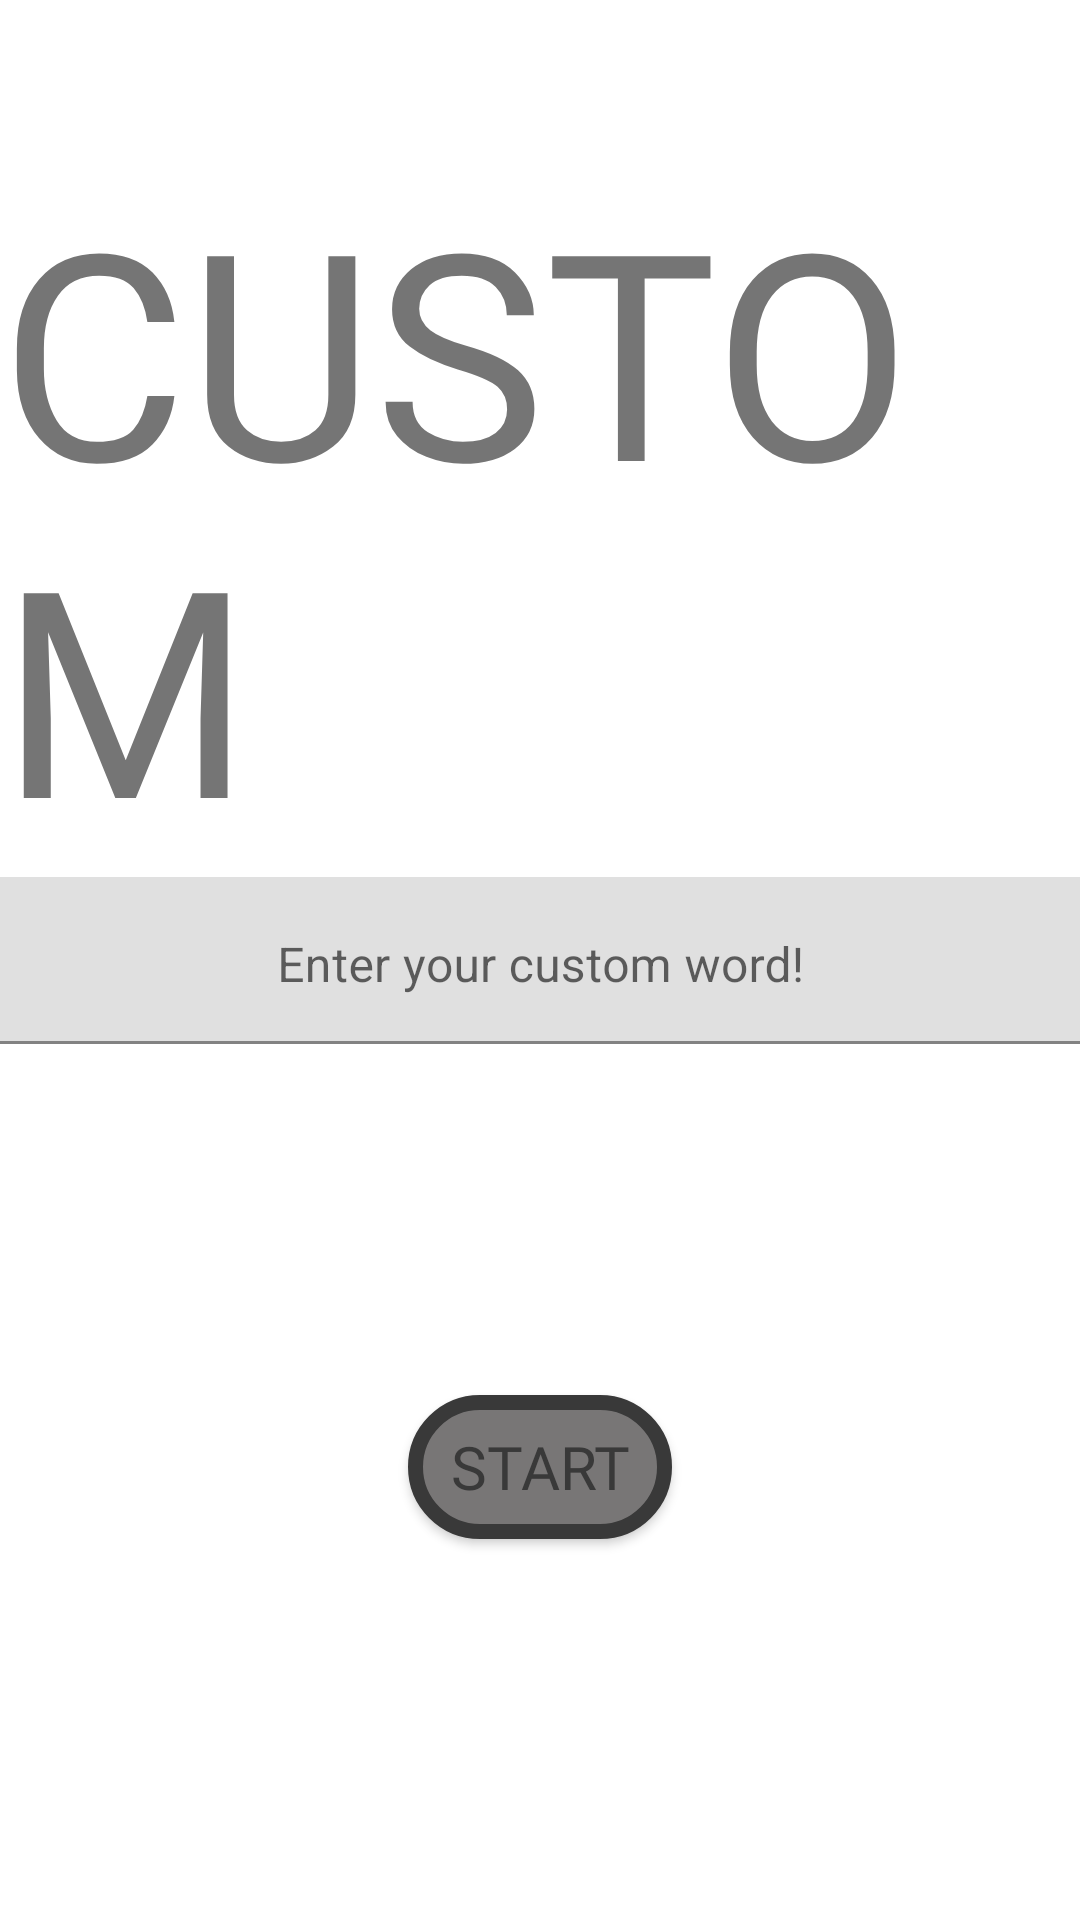

Android layout source for this screen:
<!-- AndroidManifest.xml: application theme Theme.WordUsherDev.NoActionBar -->
<!-- res/layout/activity_custom_game_mode.xml -->
<?xml version="1.0" encoding="utf-8"?>
<androidx.constraintlayout.widget.ConstraintLayout xmlns:android="http://schemas.android.com/apk/res/android"
    xmlns:app="http://schemas.android.com/apk/res-auto"
    xmlns:tools="http://schemas.android.com/tools"
    android:layout_width="match_parent"
    android:layout_height="match_parent"
    tools:context=".CustomGameMode">

    <TextView
        android:layout_width="wrap_content"
        android:layout_height="wrap_content"
        android:fontFamily="@font/vt323"
        android:text="Custom"
        android:textAllCaps="true"
        android:textSize="96sp"
        app:layout_constraintBottom_toBottomOf="parent"
        app:layout_constraintEnd_toEndOf="parent"
        app:layout_constraintHorizontal_bias="0.5"
        app:layout_constraintStart_toStartOf="parent"
        app:layout_constraintTop_toTopOf="parent"
        app:layout_constraintVertical_bias="0.13" />

    <com.google.android.material.textfield.TextInputLayout
        android:id="@+id/textInputLayout"
        android:layout_width="400dp"
        android:layout_height="wrap_content"
        app:layout_constraintBottom_toBottomOf="parent"
        app:layout_constraintEnd_toEndOf="parent"
        app:layout_constraintHorizontal_bias="0.5"
        app:layout_constraintStart_toStartOf="parent"
        app:layout_constraintTop_toTopOf="parent"
        app:layout_constraintVertical_bias="0.5">

        <EditText
            android:id="@+id/text_input_custom"
            android:layout_width="match_parent"
            android:layout_height="wrap_content"
            android:digits="ABCDEFGHIJKLMNOPQRSTUVWXYZ"
            android:gravity="center_horizontal"
            android:hint="@string/custom_word_hint" />
    </com.google.android.material.textfield.TextInputLayout>

    <Button
        android:id="@+id/custom_button_start"
        android:layout_width="wrap_content"
        android:layout_height="wrap_content"
        android:layout_marginBottom="10dp"
        android:background="@drawable/button_intro_border"
        android:fontFamily="@font/vt323"
        android:text="START"
        android:textColor="#393939"
        android:textSize="20sp"
        android:visibility="visible"
        app:backgroundTint="@null"
        app:layout_constraintBottom_toBottomOf="parent"
        app:layout_constraintEnd_toEndOf="parent"
        app:layout_constraintStart_toStartOf="parent"
        app:layout_constraintTop_toBottomOf="@+id/textInputLayout" />
</androidx.constraintlayout.widget.ConstraintLayout>
<!-- resources referenced by this layout -->
<resources>
  <!-- drawable button_intro_border (drawable) -->
  <?xml version="1.0" encoding="UTF-8"?>
  <shape xmlns:android="http://schemas.android.com/apk/res/android">
      <solid android:color="@color/light_back"/>
      <stroke android:width="5dp" android:color="@color/robot_iris" />
      <corners android:radius="60dp" />
      <padding
          android:left="10dp"
          android:top="10dp"
          android:right="10dp"
          android:bottom="10dp" />
  
  </shape>
  <string name="custom_word_hint">Enter your custom word!</string>
  <style name="Theme.WordUsherDev.NoActionBar" parent="Theme.MaterialComponents.DayNight.NoActionBar">
          <item name="android:windowNoTitle">true</item>
          <item name="android:windowActionBar">false</item>
          <item name="android:windowFullscreen">true</item>
          
          <item name="colorPrimary">@color/purple_500</item>
          <item name="colorPrimaryVariant">@color/purple_700</item>
          <item name="colorOnPrimary">@color/white</item>
          
          <item name="colorSecondary">@color/teal_200</item>
          <item name="colorSecondaryVariant">@color/teal_700</item>
          <item name="colorOnSecondary">@color/black</item>
          
          <item name="android:statusBarColor">?attr/colorPrimaryVariant</item>
          
          <item name="windowActionBar">false</item>
          <item name="windowNoTitle">true</item>
      </style>
  <color name="light_back">#787676</color>
  <color name="robot_iris">#393939</color>
  <color name="purple_500">#FF6200EE</color>
  <color name="purple_700">#FF3700B3</color>
  <color name="white">#FFFFFFFF</color>
  <color name="teal_200">#FF03DAC5</color>
  <color name="teal_700">#FF018786</color>
  <color name="black">#FF000000</color>
</resources>
